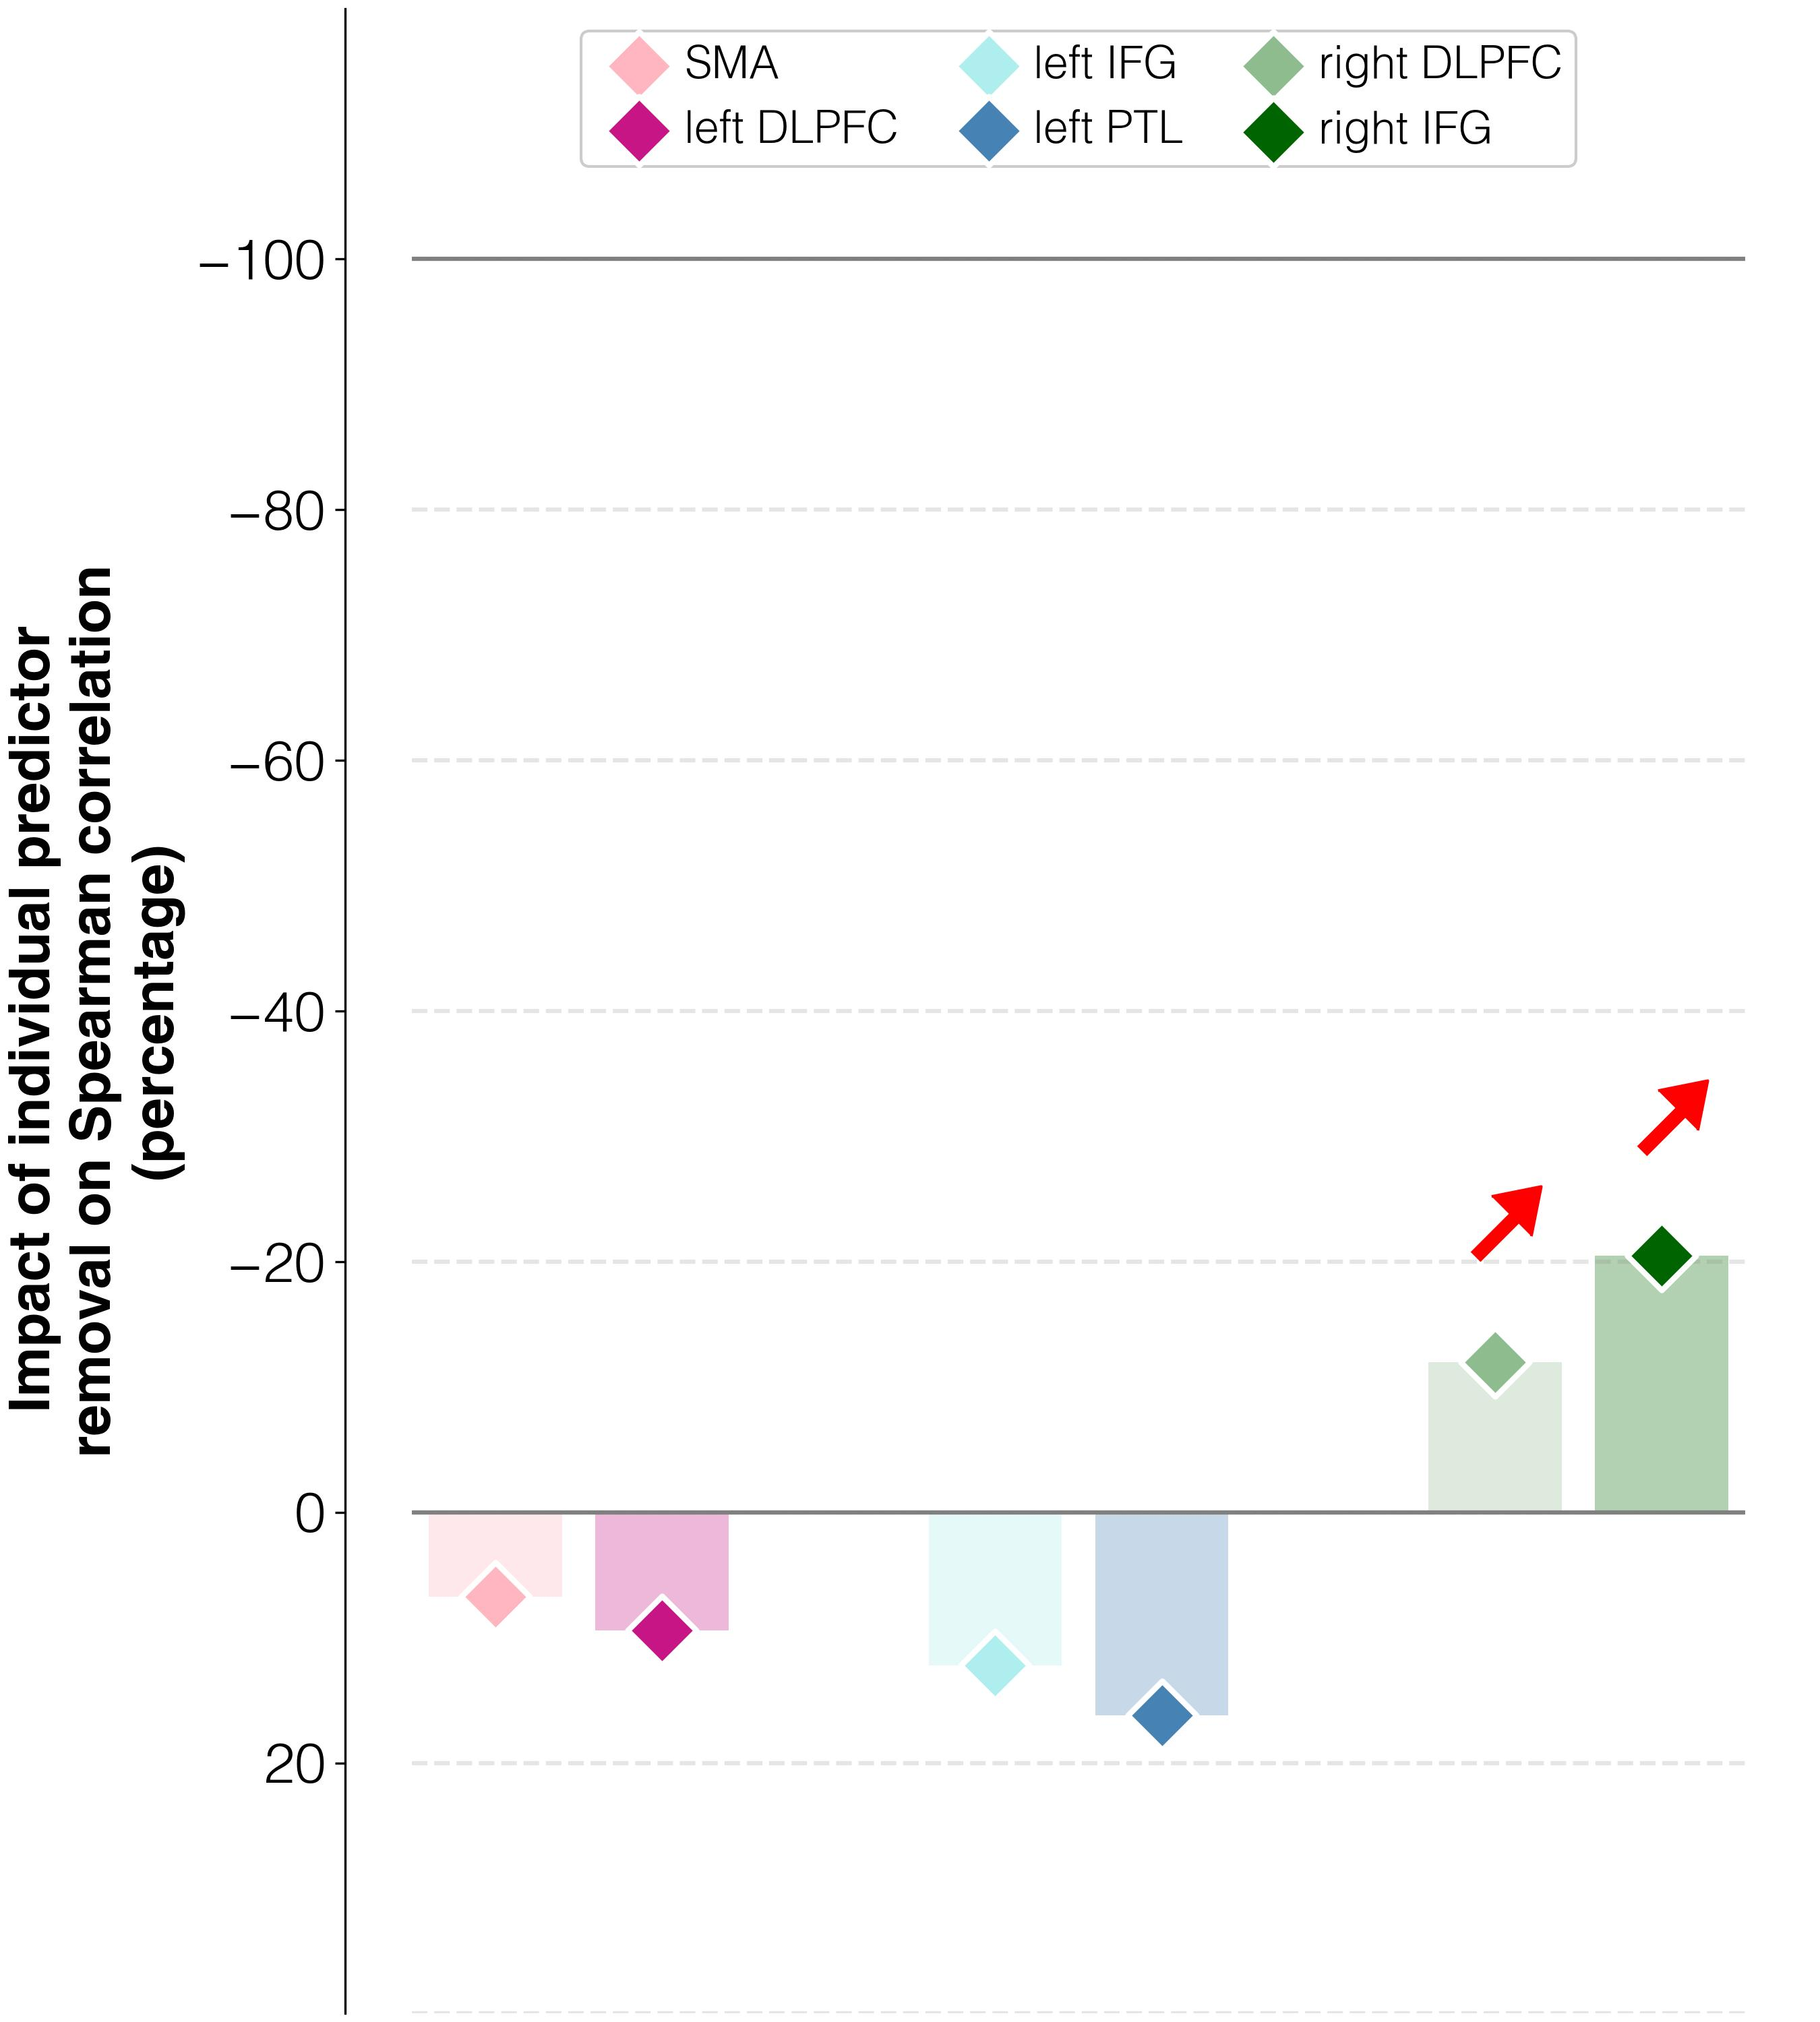

The file beside this chart, header and first rows:
target	predictor	ablation_impact (percent)	ablation_rho	weight	FDR_p	raw_p
improvements T3-T2	activations T1 w/o L_SMA_T1	6.7	0.199	0.00469	0.04145	0.0354
improvements T3-T2	activations T1 w/o L_DLPFC_T1	9.4	0.204	-0.00805	0.00061	0.0004
improvements T3-T2	activations T1 w/o L_IFGorb_T1	12.2	0.209	0.02113	0.00016	0.0001
improvements T3-T2	activations T1 w/o L_PTL_T1	16.2	0.217	0.00102	0.6376	0.5796
improvements T3-T2	activations T1 w/o R_DLPFC_T1	-12.0	0.164	0.01106	0.00016	0.0001
improvements T3-T2	activations T1 w/o R_IFGorb_T1	-20.5	0.148	0.02677	0.00016	0.0001
